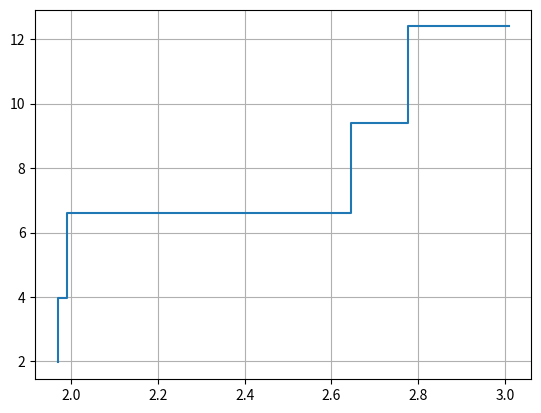

Here is the Python script that generated this plot:
import math
import random

import matplotlib.pyplot as plt
import numpy as np


def generate_poisson(l, T):
    t_times = []
    t = 0
    I = 0
    u = random.uniform(0, 1)
    t = t - (1 / l) * math.log(u)
    while t < T:
        I += 1
        t_times.append(t)
        u = random.uniform(0, 1)
        t = t - (1 / l) * math.log(u)

    return t_times, I


t = generate_poisson(1, 5)
print(t)

plt.step(t[0], np.cumsum(t[0]))
plt.grid()
plt.show()
